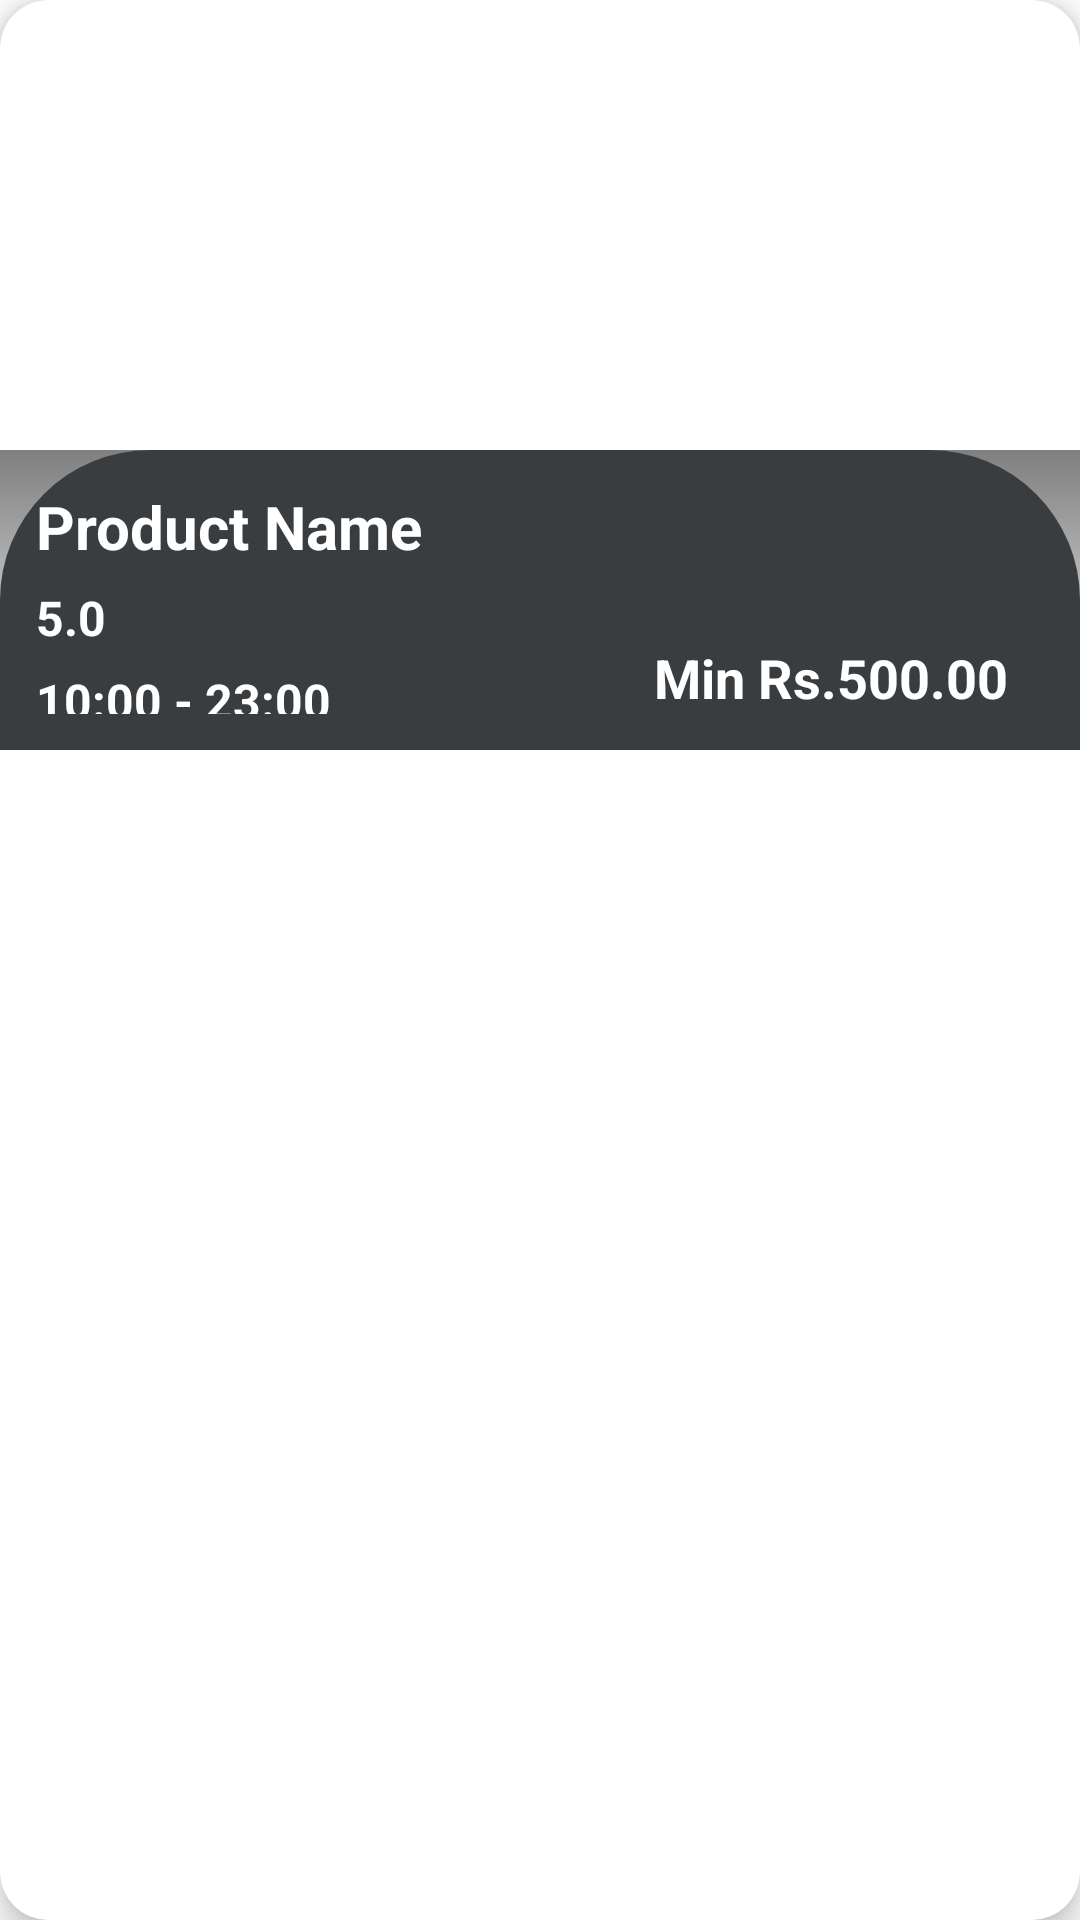

The Android layout XML behind this screen, and the referenced resources:
<!-- AndroidManifest.xml: application theme Theme.FoodieGo -->
<!-- res/layout/home_vertical_item.xml -->
<?xml version="1.0" encoding="utf-8"?>
<androidx.cardview.widget.CardView
    xmlns:android="http://schemas.android.com/apk/res/android"
    xmlns:app="http://schemas.android.com/apk/res-auto"
    xmlns:tools="http://schemas.android.com/tools"
    android:layout_width="match_parent"
    android:layout_height="wrap_content"
    android:layout_margin="12dp"
    app:cardCornerRadius="16dp"
    app:cardElevation="6dp"
    app:cardBackgroundColor="@color/white">

    <androidx.constraintlayout.widget.ConstraintLayout
        android:layout_width="match_parent"
        android:layout_height="wrap_content">

        
        <ImageView
            android:id="@+id/ver_img"
            android:layout_width="match_parent"
            android:layout_height="250dp"
            android:scaleType="centerCrop"
            android:src="@drawable/dinner"
            app:layout_constraintTop_toTopOf="parent"
            app:layout_constraintStart_toStartOf="parent"
            app:layout_constraintEnd_toEndOf="parent"/>

        
        <View
            android:layout_width="match_parent"
            android:layout_height="100dp"
            android:background="@drawable/gradient_overlay"
            app:layout_constraintBottom_toBottomOf="@id/ver_img"
            app:layout_constraintStart_toStartOf="parent"
            app:layout_constraintEnd_toEndOf="parent"/>

        
        <androidx.constraintlayout.widget.ConstraintLayout
            android:id="@+id/constraintLayout"
            android:layout_width="match_parent"
            android:layout_height="100dp"
            android:background="@drawable/round_bg"
            android:padding="12dp"
            app:layout_constraintBottom_toBottomOf="parent"
            app:layout_constraintStart_toStartOf="parent"
            app:layout_constraintEnd_toEndOf="parent">

            
            <TextView
                android:id="@+id/name"
                android:layout_width="0dp"
                android:layout_height="wrap_content"
                android:text="@string/product_name"
                android:textColor="@color/white"
                android:textSize="20sp"
                android:textStyle="bold"
                android:maxLines="1"
                android:ellipsize="end"
                app:layout_constraintStart_toStartOf="parent"
                app:layout_constraintTop_toTopOf="parent"
                app:layout_constraintEnd_toEndOf="parent"
                app:layout_constraintHorizontal_bias="0"/>

            
            <TextView
                android:id="@+id/rating"
                android:layout_width="wrap_content"
                android:layout_height="wrap_content"
                android:text="@string/_5_0"
                android:textColor="@color/white"
                android:textSize="16sp"
                android:textStyle="bold"
                app:layout_constraintTop_toBottomOf="@id/name"
                app:layout_constraintStart_toStartOf="parent"
                android:paddingTop="6dp"/>

            
            <TextView
                android:id="@+id/timing"
                android:layout_width="wrap_content"
                android:layout_height="wrap_content"
                android:text="@string/_10_00_23_00"
                android:textColor="@color/white"
                android:textSize="16sp"
                android:textStyle="bold"
                app:layout_constraintStart_toStartOf="parent"
                app:layout_constraintTop_toBottomOf="@id/rating"
                android:paddingTop="6dp"/>

            
            <TextView
                android:id="@+id/price"
                android:layout_width="wrap_content"
                android:layout_height="wrap_content"
                android:text="Min Rs.500.00"
                android:textColor="@color/white"
                android:textSize="18sp"
                android:textStyle="bold"
                android:layout_marginEnd="12dp"
                app:layout_constraintBottom_toBottomOf="parent"
                app:layout_constraintEnd_toEndOf="parent"/>

        </androidx.constraintlayout.widget.ConstraintLayout>

    </androidx.constraintlayout.widget.ConstraintLayout>

</androidx.cardview.widget.CardView>
<!-- resources referenced by this layout -->
<resources>
  <color name="white">#FFFFFFFF</color>
  <!-- drawable gradient_overlay (drawable) -->
  <?xml version="1.0" encoding="utf-8"?>
  <layer-list xmlns:android="http://schemas.android.com/apk/res/android">
  
      <item>
          <shape android:shape="rectangle">
              <gradient
                  android:angle="270"
                  android:startColor="#80000000"
                  android:endColor="#00000000"/>
          </shape>
      </item>
  
  </layer-list>
  <!-- drawable round_bg (drawable) -->
  <?xml version="1.0" encoding="utf-8"?>
  <shape xmlns:android="http://schemas.android.com/apk/res/android">
  
      <solid android:color="@color/gray"/>
      <corners android:topRightRadius="50dp"
          android:topLeftRadius="50dp"/>
  
  </shape>
  <string name="_10_00_23_00">10:00 - 23:00</string>
  <string name="_5_0">5.0</string>
  <string name="product_name">Product Name</string>
  <style name="Theme.FoodieGo" parent="Theme.MaterialComponents.DayNight.NoActionBar">
          
          <item name="colorPrimary">@color/purple_500</item>
          <item name="colorPrimaryVariant">@color/purple_700</item>
          <item name="colorOnPrimary">@color/white</item>
          
          <item name="colorSecondary">@color/teal_200</item>
          <item name="colorSecondaryVariant">@color/teal_700</item>
          <item name="colorOnSecondary">@color/black</item>
          
          <item name="android:statusBarColor">?attr/colorPrimaryVariant</item>
          
      </style>
  <color name="gray">#393D40</color>
  <color name="purple_500">#3FC060</color>
  <color name="purple_700">#3FC060</color>
  <color name="teal_200">#FF03DAC5</color>
  <color name="teal_700">#FF018786</color>
  <color name="black">#FF000000</color>
</resources>
